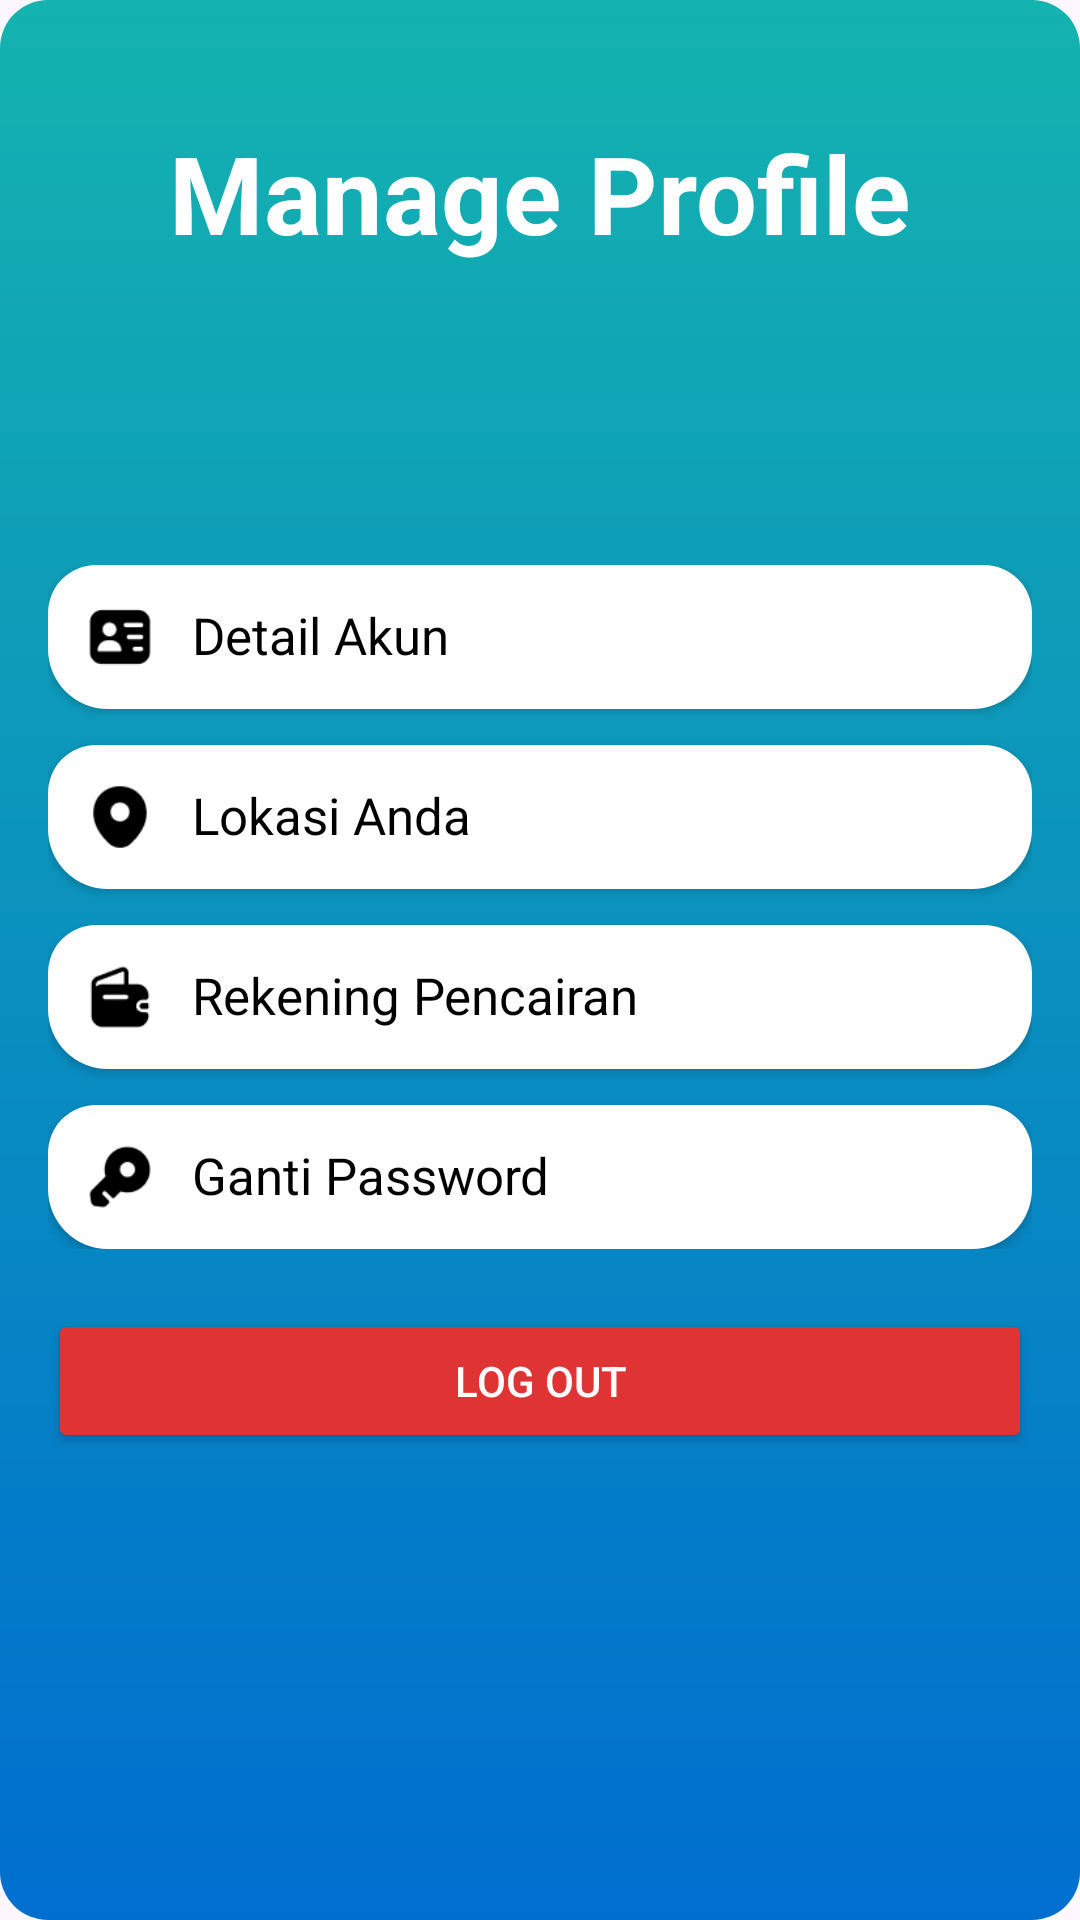

The Android layout XML behind this screen, and the referenced resources:
<!-- AndroidManifest.xml: application theme Theme.SelaluAda -->
<!-- res/layout/fragment_profile.xml -->
<?xml version="1.0" encoding="utf-8"?>
<ScrollView xmlns:android="http://schemas.android.com/apk/res/android"
    xmlns:app="http://schemas.android.com/apk/res-auto"
    android:layout_width="match_parent"
    android:layout_height="match_parent"
    android:background="@drawable/rectangle_base"
    android:fillViewport="true">

    <LinearLayout
        android:layout_width="match_parent"
        android:layout_height="wrap_content"
        android:orientation="vertical"
        android:padding="16dp">

        
        <LinearLayout
            android:layout_width="match_parent"
            android:layout_height="wrap_content"
            android:orientation="vertical"
            android:gravity="center_horizontal"
            android:paddingTop="24dp">

            <TextView
                android:id="@+id/tvProfileTitle"
                android:layout_width="wrap_content"
                android:layout_height="wrap_content"
                android:text="Manage Profile"
                android:textColor="@android:color/white"
                android:textSize="36sp"
                android:textStyle="bold" />
        </LinearLayout>

        































        
        <LinearLayout
            android:id="@+id/listprofile"
            android:layout_width="match_parent"
            android:layout_marginTop="100dp"
            android:layout_height="wrap_content"
            android:orientation="vertical">

            <LinearLayout
                android:id="@+id/layoutDetailAkun"
                android:layout_width="match_parent"
                android:layout_height="match_parent"
                android:background="@drawable/rectangle_white"
                android:clickable="true"
                android:elevation="2dp"
                android:focusable="true"
                android:foreground="?attr/selectableItemBackground"
                android:orientation="horizontal"
                android:padding="12dp">

                <ImageView
                    android:layout_width="24dp"
                    android:layout_height="24dp"
                    android:src="@drawable/ic_idcard2" />

                <TextView
                    android:layout_width="0dp"
                    android:layout_height="wrap_content"
                    android:layout_marginStart="12dp"
                    android:layout_weight="1"
                    android:gravity="center_vertical"
                    android:textColor="@color/black"
                    android:text="Detail Akun"
                    android:textSize="17sp" />

                <ImageView
                    android:layout_width="16dp"
                    android:layout_height="24dp"
                    android:src="@drawable/ic_arrowrightmin" />
            </LinearLayout>


            
            <LinearLayout
                android:id="@+id/layoutLocationNow"
                android:layout_width="match_parent"
                android:layout_height="match_parent"
                android:background="@drawable/rectangle_white"
                android:clickable="true"
                android:elevation="2dp"
                android:focusable="true"
                android:foreground="?attr/selectableItemBackground"
                android:orientation="horizontal"
                android:padding="12dp"
                android:layout_marginTop="12dp"
                >

                <ImageView
                    android:layout_width="24dp"
                    android:layout_height="24dp"
                    android:src="@drawable/ic_locmap" />

                <TextView
                    android:layout_width="0dp"
                    android:layout_height="wrap_content"
                    android:layout_marginStart="12dp"
                    android:layout_weight="1"
                    android:textColor="@color/black"
                    android:gravity="center_vertical"
                    android:text="Lokasi Anda"
                    android:textSize="17sp" />

                <ImageView
                    android:layout_width="16dp"
                    android:layout_height="24dp"
                    android:src="@drawable/ic_arrowrightmin" />
            </LinearLayout>

            

            <LinearLayout
                android:id="@+id/layoutRekeningPencairan"
                android:layout_width="match_parent"
                android:layout_height="match_parent"
                android:background="@drawable/rectangle_white"
                android:clickable="true"
                android:elevation="2dp"
                android:focusable="true"
                android:foreground="?attr/selectableItemBackground"
                android:orientation="horizontal"
                android:padding="12dp"
                android:layout_marginTop="12dp">

                <ImageView
                    android:layout_width="24dp"
                    android:layout_height="24dp"
                    android:src="@drawable/ic_wallet" />

                <TextView
                    android:layout_width="0dp"
                    android:layout_height="wrap_content"
                    android:layout_marginStart="12dp"
                    android:layout_weight="1"
                    android:textColor="@color/black"
                    android:gravity="center_vertical"
                    android:text="Rekening Pencairan"
                    android:textSize="17sp" />

                <ImageView
                    android:layout_width="16dp"
                    android:layout_height="24dp"
                    android:src="@drawable/ic_arrowrightmin" />
            </LinearLayout>

            <LinearLayout
                android:id="@+id/layoutGantiPassword"
                android:layout_width="match_parent"
                android:layout_height="match_parent"
                android:background="@drawable/rectangle_white"
                android:clickable="true"
                android:elevation="2dp"

                android:focusable="true"
                android:foreground="?attr/selectableItemBackground"
                android:orientation="horizontal"
                android:padding="12dp"
                android:layout_marginTop="12dp">

                <ImageView
                    android:layout_width="24dp"
                    android:layout_height="24dp"
                    android:src="@drawable/ic_key2" />

                <TextView
                    android:layout_width="0dp"
                    android:layout_height="wrap_content"
                    android:layout_marginStart="12dp"
                    android:layout_weight="1"
                    android:textColor="@color/black"
                    android:gravity="center_vertical"
                    android:text="Ganti Password"
                    android:textSize="17sp" />

                <ImageView
                    android:layout_width="16dp"
                    android:layout_height="24dp"
                    android:src="@drawable/ic_arrowrightmin" />
            </LinearLayout>

        </LinearLayout>

        
        <Button
            android:id="@+id/btnLogout"
            android:layout_width="match_parent"
            android:layout_height="wrap_content"
            android:layout_marginTop="20dp"
            android:backgroundTint="#E03333"
            android:text="Log out"
            android:textColor="@android:color/white"/>


    </LinearLayout>
</ScrollView>
<!-- resources referenced by this layout -->
<resources>
  <color name="black">#FF000000</color>
  <!-- drawable ic_idcard2: png bitmap (drawable, 697 bytes) -->
  <!-- drawable ic_key2: png bitmap (drawable, 665 bytes) -->
  <!-- drawable ic_locmap: png bitmap (drawable, 708 bytes) -->
  <!-- drawable ic_wallet: png bitmap (drawable, 687 bytes) -->
  <!-- drawable rectangle_base (drawable) -->
  <?xml version="1.0" encoding="utf-8"?>
  <shape xmlns:android="http://schemas.android.com/apk/res/android"
      android:shape="rectangle">
  
      <gradient
          android:startColor="@color/defblue"
          android:endColor="@color/defrgreen"
          android:angle="90" />
  
      <corners android:radius="16dp" />
  </shape>
  <!-- drawable rectangle_white (drawable) -->
  <shape xmlns:android="http://schemas.android.com/apk/res/android"
      android:shape="rectangle">
      <solid android:color="@android:color/white" />
      <corners
          android:topLeftRadius="16dp"
          android:topRightRadius="16dp"
          android:bottomLeftRadius="20dp"
          android:bottomRightRadius="20dp"/>
  
  </shape>
  <style name="Theme.SelaluAda" parent="Base.Theme.SelaluAda" />
  <color name="defblue">#006ECF</color>
  <color name="defrgreen">#14B3AF</color>
  <style name="Base.Theme.SelaluAda" parent="Theme.Material3.DayNight.NoActionBar">
          
          
          <item name="colorPrimary">@color/defrgreen</item>
          <item name="colorSecondary">@color/defblue</item>
          <item name="android:textColor">@color/black</item>
      </style>
</resources>
